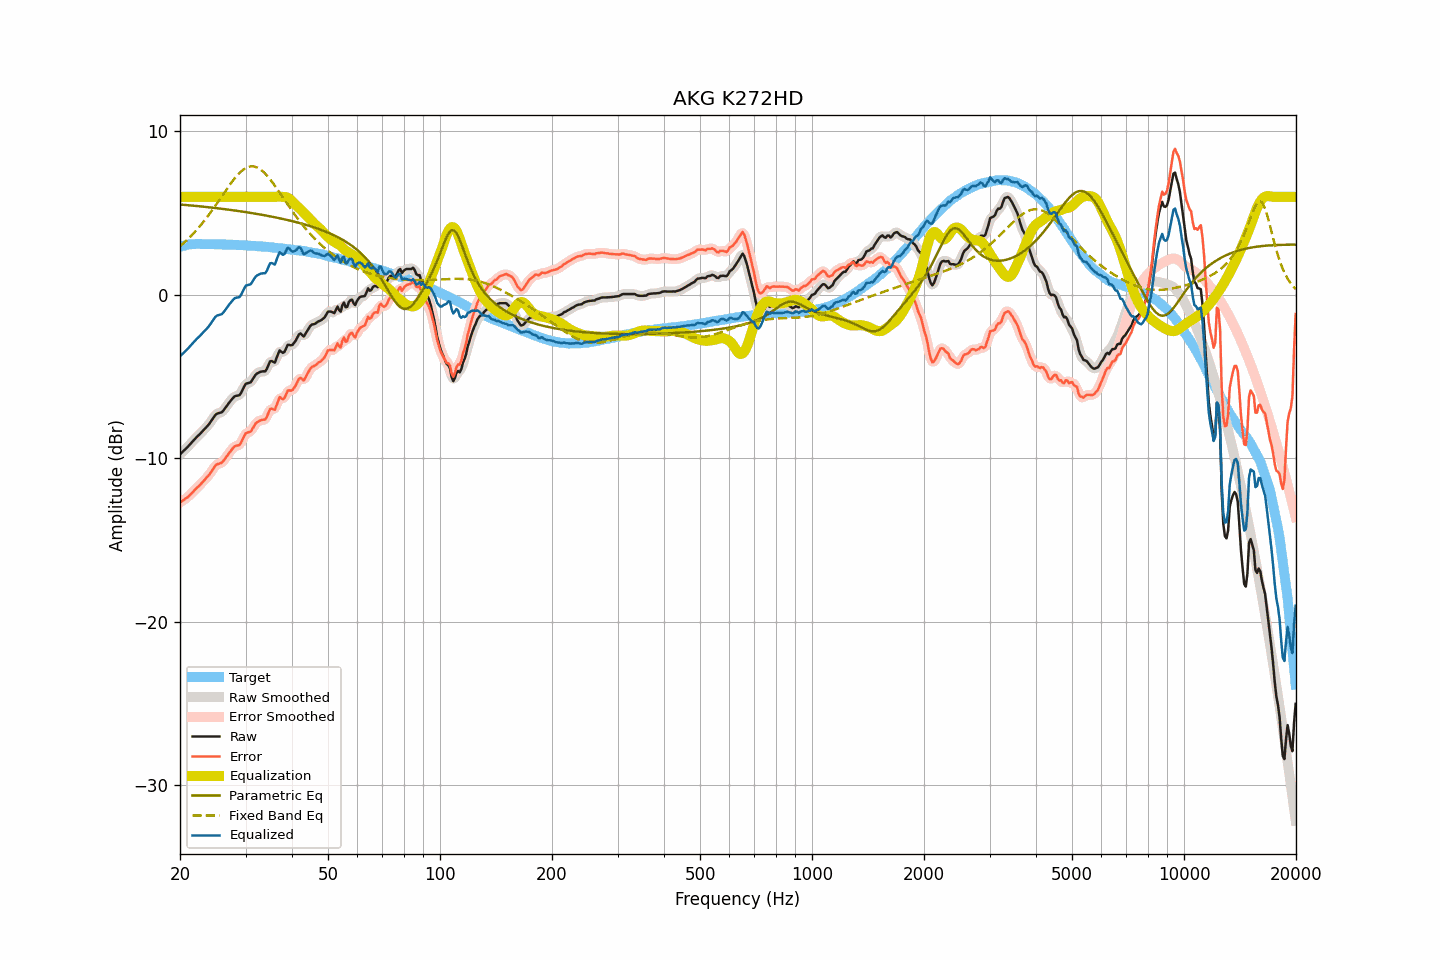

The file beside this chart, header and first rows:
frequency, raw, smoothed, error, error_smoothed, equalization, parametric_eq, fixed_band_eq, equalized_raw, equalized_smoothed, target
20.00, -9.75, -9.75, -12.70, -12.69, 6.00, 5.53, 2.98, -3.75, -3.75, 2.94
20.20, -9.65, -9.66, -12.63, -12.63, 6.00, 5.52, 3.06, -3.65, -3.66, 2.97
20.40, -9.56, -9.56, -12.57, -12.57, 6.00, 5.52, 3.15, -3.56, -3.56, 3.00
20.61, -9.47, -9.47, -12.49, -12.50, 6.00, 5.51, 3.24, -3.47, -3.47, 3.02
20.81, -9.37, -9.37, -12.43, -12.43, 6.00, 5.50, 3.33, -3.37, -3.37, 3.05
21.02, -9.27, -9.27, -12.36, -12.35, 6.00, 5.49, 3.42, -3.27, -3.27, 3.08
21.23, -9.16, -9.17, -12.26, -12.26, 6.00, 5.48, 3.52, -3.16, -3.17, 3.09
21.44, -9.05, -9.05, -12.15, -12.16, 6.00, 5.47, 3.62, -3.05, -3.05, 3.10
21.66, -8.95, -8.94, -12.06, -12.05, 6.00, 5.46, 3.72, -2.95, -2.94, 3.11
21.87, -8.83, -8.84, -11.94, -11.95, 6.00, 5.45, 3.83, -2.83, -2.84, 3.11
22.09, -8.73, -8.73, -11.85, -11.85, 6.00, 5.44, 3.94, -2.73, -2.73, 3.12
22.31, -8.63, -8.64, -11.75, -11.75, 6.00, 5.43, 4.05, -2.63, -2.64, 3.12
22.54, -8.55, -8.54, -11.66, -11.66, 6.00, 5.42, 4.16, -2.55, -2.54, 3.12
22.76, -8.44, -8.45, -11.56, -11.56, 6.00, 5.41, 4.28, -2.44, -2.45, 3.12
22.99, -8.34, -8.35, -11.45, -11.46, 6.00, 5.40, 4.40, -2.34, -2.35, 3.11
23.22, -8.24, -8.24, -11.35, -11.35, 6.00, 5.39, 4.52, -2.24, -2.24, 3.11
23.45, -8.13, -8.14, -11.24, -11.24, 6.00, 5.38, 4.65, -2.13, -2.14, 3.10
23.69, -8.03, -8.03, -11.13, -11.13, 6.00, 5.37, 4.78, -2.03, -2.03, 3.10
23.92, -7.91, -7.91, -11.02, -11.01, 6.00, 5.36, 4.91, -1.91, -1.91, 3.10
24.16, -7.77, -7.78, -10.89, -10.88, 6.00, 5.35, 5.04, -1.77, -1.78, 3.11
24.40, -7.63, -7.63, -10.74, -10.74, 6.00, 5.34, 5.18, -1.63, -1.63, 3.11
24.65, -7.50, -7.48, -10.60, -10.59, 6.00, 5.33, 5.32, -1.50, -1.48, 3.10
24.89, -7.34, -7.36, -10.44, -10.46, 6.00, 5.32, 5.46, -1.34, -1.36, 3.10
25.14, -7.26, -7.28, -10.36, -10.37, 6.00, 5.30, 5.60, -1.26, -1.28, 3.10
25.39, -7.23, -7.23, -10.33, -10.33, 6.00, 5.29, 5.74, -1.23, -1.23, 3.10
25.65, -7.20, -7.21, -10.30, -10.30, 6.00, 5.28, 5.89, -1.20, -1.21, 3.10
25.91, -7.18, -7.16, -10.26, -10.25, 6.00, 5.27, 6.03, -1.18, -1.16, 3.09
26.16, -7.07, -7.07, -10.16, -10.15, 6.00, 5.26, 6.18, -1.07, -1.07, 3.08
26.43, -6.94, -6.94, -10.02, -10.02, 6.00, 5.24, 6.32, -0.94, -0.94, 3.08
26.69, -6.79, -6.80, -9.88, -9.88, 6.00, 5.23, 6.46, -0.79, -0.80, 3.08
26.96, -6.66, -6.66, -9.74, -9.74, 6.00, 5.22, 6.60, -0.66, -0.66, 3.08
27.23, -6.54, -6.53, -9.62, -9.61, 6.00, 5.21, 6.74, -0.54, -0.53, 3.08
27.50, -6.42, -6.41, -9.49, -9.48, 6.00, 5.19, 6.88, -0.42, -0.41, 3.08
27.77, -6.30, -6.30, -9.37, -9.37, 6.00, 5.18, 7.00, -0.30, -0.30, 3.07
28.05, -6.20, -6.22, -9.27, -9.28, 6.00, 5.17, 7.13, -0.20, -0.22, 3.07
28.33, -6.17, -6.18, -9.23, -9.24, 6.00, 5.15, 7.25, -0.17, -0.18, 3.05
28.62, -6.15, -6.16, -9.21, -9.21, 6.00, 5.14, 7.36, -0.15, -0.16, 3.05
28.90, -6.13, -6.10, -9.18, -9.15, 6.00, 5.12, 7.46, -0.13, -0.10, 3.05
29.19, -5.99, -5.98, -9.03, -9.02, 6.00, 5.11, 7.55, 0.01, 0.02, 3.04
29.48, -5.78, -5.79, -8.83, -8.83, 6.00, 5.09, 7.63, 0.22, 0.21, 3.05
29.78, -5.59, -5.60, -8.62, -8.63, 6.00, 5.08, 7.71, 0.41, 0.40, 3.04
30.08, -5.43, -5.46, -8.46, -8.50, 6.00, 5.06, 7.76, 0.57, 0.54, 3.03
30.38, -5.40, -5.40, -8.43, -8.43, 6.00, 5.05, 7.81, 0.60, 0.60, 3.02
30.68, -5.37, -5.37, -8.39, -8.39, 6.00, 5.03, 7.84, 0.63, 0.63, 3.02
30.99, -5.34, -5.31, -8.35, -8.32, 6.00, 5.02, 7.86, 0.66, 0.69, 3.01
31.30, -5.20, -5.19, -8.20, -8.20, 6.00, 5.00, 7.86, 0.80, 0.81, 3.01
31.61, -5.04, -5.04, -8.04, -8.04, 6.00, 4.99, 7.86, 0.96, 0.96, 3.00
31.93, -4.89, -4.90, -7.88, -7.90, 6.00, 4.97, 7.83, 1.11, 1.10, 2.99
32.24, -4.80, -4.81, -7.78, -7.79, 6.00, 4.95, 7.80, 1.20, 1.19, 2.98
32.57, -4.76, -4.74, -7.73, -7.72, 6.00, 4.94, 7.74, 1.24, 1.26, 2.98
32.89, -4.70, -4.71, -7.68, -7.68, 6.00, 4.92, 7.68, 1.30, 1.29, 2.97
33.22, -4.68, -4.70, -7.65, -7.66, 6.00, 4.90, 7.60, 1.32, 1.30, 2.96
33.55, -4.67, -4.69, -7.63, -7.64, 6.00, 4.88, 7.52, 1.33, 1.31, 2.96
33.89, -4.67, -4.63, -7.62, -7.58, 6.00, 4.86, 7.42, 1.33, 1.37, 2.94
34.23, -4.53, -4.49, -7.47, -7.43, 6.00, 4.85, 7.31, 1.47, 1.51, 2.94
34.57, -4.29, -4.30, -7.22, -7.23, 6.00, 4.83, 7.20, 1.71, 1.70, 2.93
34.92, -4.07, -4.13, -6.98, -7.05, 6.00, 4.81, 7.08, 1.93, 1.87, 2.92
35.27, -4.04, -4.08, -6.96, -6.99, 6.00, 4.79, 6.95, 1.96, 1.92, 2.91
35.62, -4.09, -4.09, -6.99, -6.98, 6.00, 4.77, 6.82, 1.91, 1.91, 2.90
35.97, -4.14, -4.04, -7.03, -6.93, 6.00, 4.75, 6.68, 1.86, 1.96, 2.88
... 635 more rows
